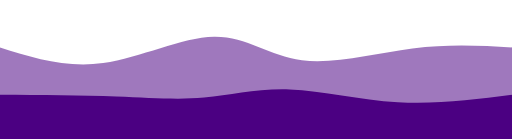
t = 0.00 s
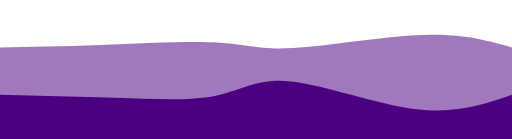
t = 0.75 s
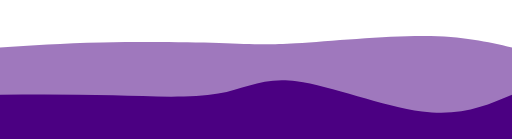
t = 1.25 s
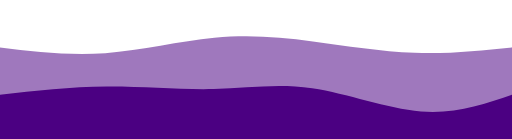
t = 2.00 s
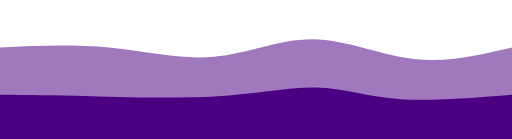
t = 2.75 s
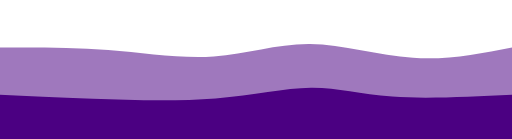
t = 3.25 s

The animated SVG that drew these frames (rendered in a browser with its animation timeline set to each time). Animation: 2 CSS @keyframes rules; one cycle of 4.00 s, repeats indefinitely.

<svg width="100%" height="100%" id="svg" viewBox="0 0 1440 390" xmlns="http://www.w3.org/2000/svg" class="transition duration-300 ease-in-out delay-150"><style>
          .path-0{
            animation:pathAnim-0 4s;
            animation-timing-function: linear;
            animation-iteration-count: infinite;
          }
          @keyframes pathAnim-0{
            0%{
              d: path("M 0,400 C 0,400 0,133 0,133 C 92.68899521531102,162.23444976076553 185.37799043062205,191.46889952153109 290,177 C 394.62200956937795,162.53110047846891 511.17703349282294,104.35885167464114 602,103 C 692.8229665071771,101.64114832535886 757.9138755980861,157.0956937799043 849,169 C 940.0861244019139,180.9043062200957 1057.1674641148327,149.25837320574163 1160,136 C 1262.8325358851673,122.74162679425838 1351.4162679425835,127.87081339712918 1440,133 C 1440,133 1440,400 1440,400 Z");
            }
            25%{
              d: path("M 0,400 C 0,400 0,133 0,133 C 84.02870813397132,121.36363636363636 168.05741626794264,109.72727272727272 282,109 C 395.94258373205736,108.27272727272728 539.7990430622009,118.45454545454547 621,125 C 702.2009569377991,131.54545454545453 720.7464114832537,134.45454545454544 816,123 C 911.2535885167463,111.54545454545455 1083.2153110047846,85.72727272727272 1200,85 C 1316.7846889952154,84.27272727272728 1378.3923444976076,108.63636363636364 1440,133 C 1440,133 1440,400 1440,400 Z");
            }
            50%{
              d: path("M 0,400 C 0,400 0,133 0,133 C 96.88995215311004,144.6555023923445 193.7799043062201,156.311004784689 296,149 C 398.2200956937799,141.688995215311 505.77033492822966,115.41148325358851 603,106 C 700.2296650717703,96.58851674641149 787.1387559808611,104.04306220095695 880,116 C 972.8612440191389,127.95693779904305 1071.6746411483255,144.41626794258372 1166,148 C 1260.3253588516745,151.58373205741628 1350.1626794258373,142.29186602870814 1440,133 C 1440,133 1440,400 1440,400 Z");
            }
            75%{
              d: path("M 0,400 C 0,400 0,133 0,133 C 104.14354066985646,122.6842105263158 208.28708133971293,112.36842105263159 309,128 C 409.7129186602871,143.6315789473684 506.9952153110048,185.21052631578948 601,177 C 695.0047846889952,168.78947368421052 785.7320574162677,110.7894736842105 879,108 C 972.2679425837323,105.2105263157895 1068.0765550239237,157.6315789473684 1162,171 C 1255.9234449760763,184.3684210526316 1347.961722488038,158.68421052631578 1440,133 C 1440,133 1440,400 1440,400 Z");
            }
            100%{
              d: path("M 0,400 C 0,400 0,133 0,133 C 92.68899521531102,162.23444976076553 185.37799043062205,191.46889952153109 290,177 C 394.62200956937795,162.53110047846891 511.17703349282294,104.35885167464114 602,103 C 692.8229665071771,101.64114832535886 757.9138755980861,157.0956937799043 849,169 C 940.0861244019139,180.9043062200957 1057.1674641148327,149.25837320574163 1160,136 C 1262.8325358851673,122.74162679425838 1351.4162679425835,127.87081339712918 1440,133 C 1440,133 1440,400 1440,400 Z");
            }
          }</style><path d="M 0,400 C 0,400 0,133 0,133 C 92.68899521531102,162.23444976076553 185.37799043062205,191.46889952153109 290,177 C 394.62200956937795,162.53110047846891 511.17703349282294,104.35885167464114 602,103 C 692.8229665071771,101.64114832535886 757.9138755980861,157.0956937799043 849,169 C 940.0861244019139,180.9043062200957 1057.1674641148327,149.25837320574163 1160,136 C 1262.8325358851673,122.74162679425838 1351.4162679425835,127.87081339712918 1440,133 C 1440,133 1440,400 1440,400 Z" stroke="none" stroke-width="0" fill="#4b0082" fill-opacity="0.53" class="transition-all duration-300 ease-in-out delay-150 path-0"></path><style>
          .path-1{
            animation:pathAnim-1 4s;
            animation-timing-function: linear;
            animation-iteration-count: infinite;
          }
          @keyframes pathAnim-1{
            0%{
              d: path("M 0,400 C 0,400 0,266 0,266 C 115.6267942583732,266.755980861244 231.2535885167464,267.511961722488 327,271 C 422.7464114832536,274.488038277512 498.6124401913876,280.7081339712919 574,274 C 649.3875598086124,267.2918660287081 724.2966507177035,247.6555023923445 815,251 C 905.7033492822965,254.3444976076555 1012.200956937799,280.66985645933016 1119,287 C 1225.799043062201,293.33014354066984 1332.8995215311006,279.6650717703349 1440,266 C 1440,266 1440,400 1440,400 Z");
            }
            25%{
              d: path("M 0,400 C 0,400 0,266 0,266 C 107.19617224880383,269.0430622009569 214.39234449760767,272.0861244019139 324,276 C 433.60765550239233,279.9138755980861 545.6267942583733,284.69856459330146 618,267 C 690.3732057416267,249.30143540669854 723.1004784688995,209.11961722488041 819,221 C 914.8995215311005,232.88038277511959 1073.9712918660287,296.822966507177 1188,313 C 1302.0287081339713,329.177033492823 1371.0143540669856,297.5885167464115 1440,266 C 1440,266 1440,400 1440,400 Z");
            }
            50%{
              d: path("M 0,400 C 0,400 0,266 0,266 C 99.07177033492823,254.83253588516746 198.14354066985646,243.66507177033492 300,243 C 401.85645933014354,242.33492822966508 506.4976076555024,252.17224880382773 601,250 C 695.5023923444976,247.82775119617227 779.8660287081341,233.6459330143541 878,248 C 976.1339712918659,262.3540669856459 1088.0382775119617,305.24401913875596 1184,313 C 1279.9617224880383,320.75598086124404 1359.9808612440193,293.37799043062205 1440,266 C 1440,266 1440,400 1440,400 Z");
            }
            75%{
              d: path("M 0,400 C 0,400 0,266 0,266 C 66.05741626794256,270.5837320574163 132.1148325358851,275.16746411483257 240,279 C 347.8851674641149,282.83253588516743 497.598086124402,285.91387559808607 617,277 C 736.401913875598,268.08612440191393 825.4928229665072,247.177033492823 894,245 C 962.5071770334928,242.822966507177 1010.4306220095693,259.377990430622 1098,266 C 1185.5693779904307,272.622009569378 1312.7846889952152,269.311004784689 1440,266 C 1440,266 1440,400 1440,400 Z");
            }
            100%{
              d: path("M 0,400 C 0,400 0,266 0,266 C 115.6267942583732,266.755980861244 231.2535885167464,267.511961722488 327,271 C 422.7464114832536,274.488038277512 498.6124401913876,280.7081339712919 574,274 C 649.3875598086124,267.2918660287081 724.2966507177035,247.6555023923445 815,251 C 905.7033492822965,254.3444976076555 1012.200956937799,280.66985645933016 1119,287 C 1225.799043062201,293.33014354066984 1332.8995215311006,279.6650717703349 1440,266 C 1440,266 1440,400 1440,400 Z");
            }
          }</style><path d="M 0,400 C 0,400 0,266 0,266 C 115.6267942583732,266.755980861244 231.2535885167464,267.511961722488 327,271 C 422.7464114832536,274.488038277512 498.6124401913876,280.7081339712919 574,274 C 649.3875598086124,267.2918660287081 724.2966507177035,247.6555023923445 815,251 C 905.7033492822965,254.3444976076555 1012.200956937799,280.66985645933016 1119,287 C 1225.799043062201,293.33014354066984 1332.8995215311006,279.6650717703349 1440,266 C 1440,266 1440,400 1440,400 Z" stroke="none" stroke-width="0" fill="#4b0082" fill-opacity="1" class="transition-all duration-300 ease-in-out delay-150 path-1"></path></svg>
